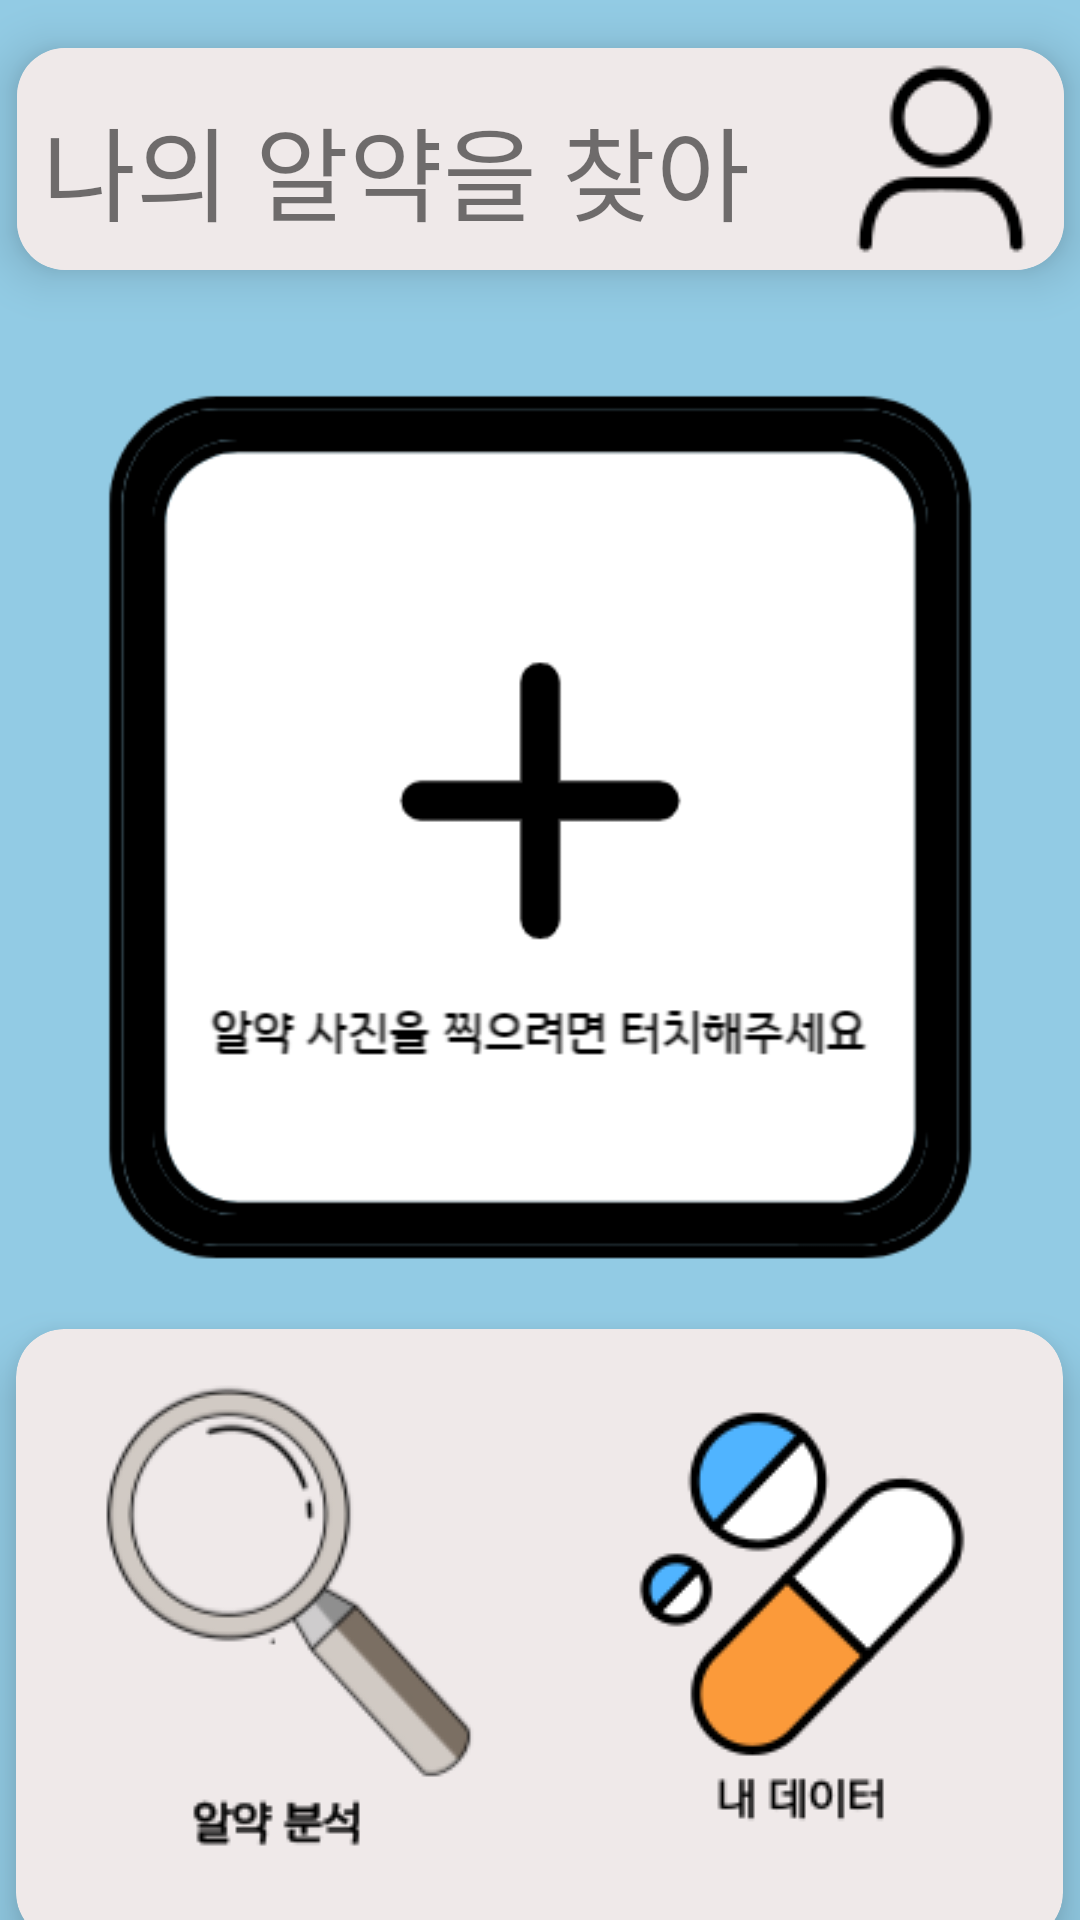

The Android layout XML behind this screen, and the referenced resources:
<!-- AndroidManifest.xml: application theme Theme.AIapplication -->
<!-- res/layout/activity_main.xml -->
<?xml version="1.0" encoding="utf-8"?>
<androidx.constraintlayout.widget.ConstraintLayout xmlns:android="http://schemas.android.com/apk/res/android"
    xmlns:app="http://schemas.android.com/apk/res-auto"
    xmlns:tools="http://schemas.android.com/tools"
    android:layout_width="match_parent"
    android:layout_height="match_parent"
    android:background="#92CBE4"
    tools:context=".MainActivity">

    <androidx.cardview.widget.CardView
        android:id="@+id/cardView"
        android:layout_width="349dp"
        android:layout_height="74dp"
        app:cardBackgroundColor="#EFE9E9"
        app:cardCornerRadius="16dp"
        app:cardElevation="10dp"
        android:layout_marginTop="16dp"
        app:cardPreventCornerOverlap="false"
        app:layout_constraintEnd_toEndOf="parent"
        app:layout_constraintStart_toStartOf="parent"
        app:layout_constraintTop_toTopOf="parent">

        <LinearLayout
            android:layout_width="match_parent"
            android:layout_height="match_parent"
            android:background="#EFE9E9"
            android:gravity="clip_horizontal"
            android:orientation="horizontal"
            app:layout_constraintEnd_toEndOf="parent"
            app:layout_constraintStart_toStartOf="parent"
            app:layout_constraintTop_toTopOf="parent">

            <TextView
                android:layout_width="267dp"
                android:layout_height="wrap_content"
                android:layout_marginTop="16dp"
                android:fontFamily="@font/semaul"
                android:gravity="start|center_horizontal"
                android:text=" 나의 알약을 찾아줘"
                android:textSize="34sp" />

            <ImageButton
                android:id="@+id/btn_setting"
                android:layout_width="wrap_content"
                android:layout_height="match_parent"
                android:layout_gravity="right"
                android:background="@android:color/transparent"
                android:contentDescription="프로필 수정"
                android:onClick="clickSettingButton"
                android:src="@drawable/person_icon" />

        </LinearLayout>
    </androidx.cardview.widget.CardView>


    <ImageButton
        android:id="@+id/iv_result"
        android:layout_width="344dp"
        android:layout_height="344dp"
        android:adjustViewBounds="true"
        android:background="@android:color/transparent"
        android:contentDescription="알약 사진 찍기"
        android:onClick="clickCameraButton"
        android:scaleType="fitXY"
        app:layout_constraintBottom_toBottomOf="parent"
        app:layout_constraintEnd_toEndOf="@+id/cardView"
        app:layout_constraintHorizontal_bias="0.4"
        app:layout_constraintStart_toStartOf="@+id/cardView"
        app:layout_constraintTop_toBottomOf="@+id/cardView"
        app:layout_constraintVertical_bias="0.065"
        app:srcCompat="@drawable/camera_btn" />


    <LinearLayout
        android:layout_width="347dp"
        android:layout_height="42dp"
        android:orientation="horizontal"
        app:layout_constraintBottom_toTopOf="@+id/cardView2"
        app:layout_constraintEnd_toEndOf="parent"
        app:layout_constraintStart_toStartOf="parent"
        app:layout_constraintTop_toBottomOf="@+id/iv_result">

        <TextView
            android:id="@+id/camera_info"
            android:layout_width="wrap_content"
            android:layout_height="match_parent"
            android:layout_weight="1"
            android:fontFamily="@font/semaul"
            android:textColor="@color/black"
            android:gravity="center"
            android:text=""
            android:textSize="20sp" />
    </LinearLayout>

    <androidx.cardview.widget.CardView
        android:id="@+id/cardView2"
        android:layout_width="349dp"
        android:layout_height="204dp"
        app:cardBackgroundColor="#EFE9E9"
        app:cardCornerRadius="16dp"
        app:cardElevation="10dp"
        app:layout_constraintBottom_toBottomOf="parent"
        app:layout_constraintEnd_toEndOf="@+id/iv_result"
        app:layout_constraintStart_toStartOf="@+id/iv_result"
        app:layout_constraintTop_toBottomOf="@+id/iv_result"
        app:layout_constraintVertical_bias="0.41000003">

        <LinearLayout
            android:layout_width="match_parent"
            android:layout_height="match_parent"
            android:orientation="horizontal">

            <ImageButton
                android:id="@+id/btn_analyze"
                android:layout_width="wrap_content"
                android:layout_height="match_parent"
                android:layout_weight="1"
                android:background="@android:color/transparent"
                android:contentDescription="사진 분석하기"
                android:onClick="clickImageAnalyzeButton"
                app:srcCompat="@drawable/medicine_result_btn" />

            <ImageButton
                android:id="@+id/btn_myData"
                android:layout_width="wrap_content"
                android:layout_height="wrap_content"
                android:layout_weight="1"
                android:background="@android:color/transparent"
                android:contentDescription="나의 데이터 확인"
                android:onClick="clickMyDataButton"
                app:srcCompat="@drawable/mydata_btn" />

        </LinearLayout>
    </androidx.cardview.widget.CardView>

</androidx.constraintlayout.widget.ConstraintLayout>
<!-- resources referenced by this layout -->
<resources>
  <!-- drawable camera_btn: png bitmap (drawable, 17133 bytes) -->
  <!-- drawable medicine_result_btn: png bitmap (drawable, 13223 bytes) -->
  <!-- drawable mydata_btn: png bitmap (drawable, 8242 bytes) -->
  <!-- drawable person_icon: png bitmap (drawable, 1379 bytes) -->
  <style name="Theme.AIapplication" parent="Theme.MaterialComponents.DayNight.NoActionBar">
          
          <item name="colorPrimary">@color/purple_500</item>
          <item name="colorPrimaryVariant">@color/purple_700</item>
          <item name="colorOnPrimary">@color/white</item>
          
          <item name="colorSecondary">@color/teal_200</item>
          <item name="colorSecondaryVariant">@color/teal_700</item>
          <item name="colorOnSecondary">@color/black</item>
          
          <item name="android:statusBarColor" tools:targetApi="l">?attr/colorPrimaryVariant</item>
          
      </style>
  <!-- not gathered from this repository: default colours our renderer supplied (Android Studio template values) -->
  <color name="purple_500">#FF6200EE</color>
  <color name="purple_700">#FF3700B3</color>
  <color name="teal_200">#FF03DAC5</color>
  <color name="teal_700">#FF018786</color>
  <color name="black">#FF000000</color>
  <color name="white">#FFFFFFFF</color>
</resources>
